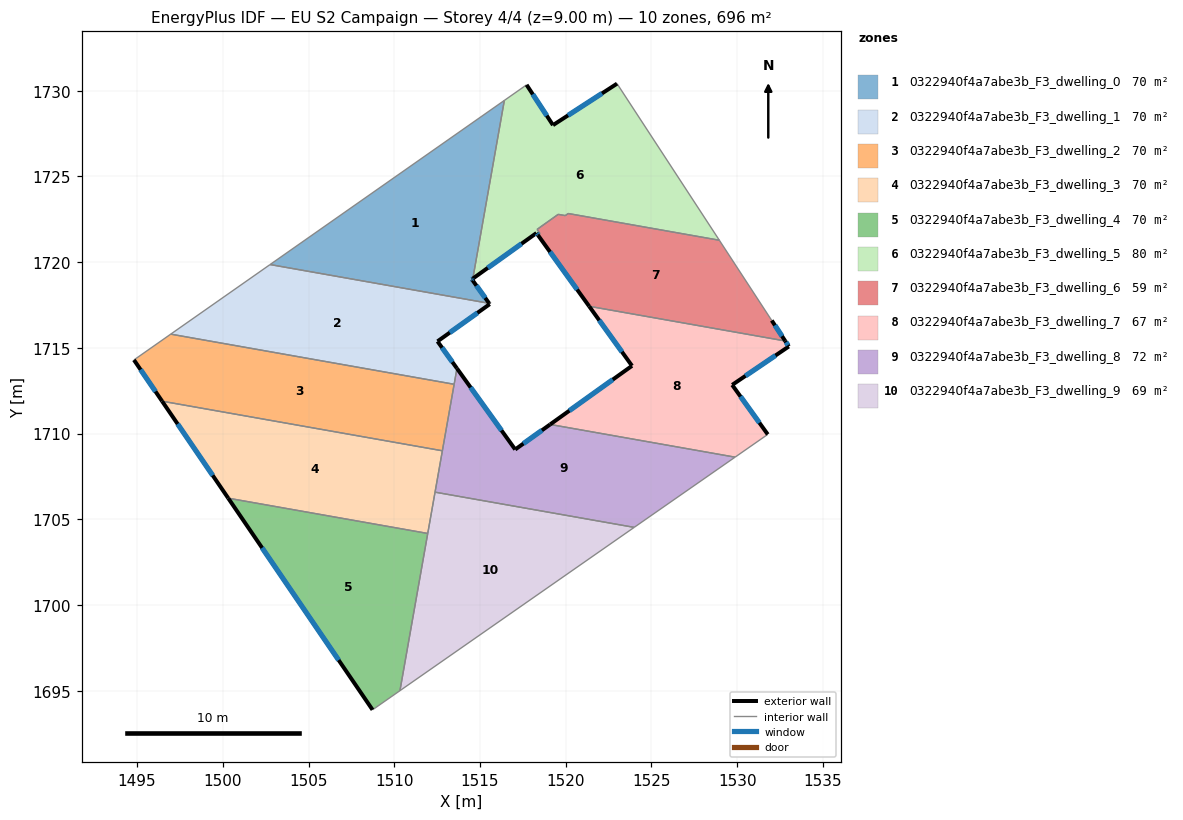
=== STOREY PLAN SPEC (per zone: floor XY polygon, exterior-wall plan segments, windows/doors) ===
zone 1: 0322940f4a7abe3b_F3_dwelling_0  (70.3 m²)
  floor: (1516.42, 1729.43) (1514.58, 1719.04) (1514.52, 1719.00) (1514.56, 1718.94) (1515.53, 1717.59) (1502.75, 1719.86)
  exterior wall: (1514.52, 1719.00) – (1514.58, 1719.04)  [0.1 m]
    window: (1514.54, 1719.01) – (1514.57, 1719.03)  [0.1 m²]
  exterior wall: (1514.56, 1718.94) – (1514.52, 1719.00)  [0.1 m]
    window: (1514.55, 1718.95) – (1514.53, 1718.98)  [0.1 m²]
  exterior wall: (1515.53, 1717.59) – (1514.56, 1718.94)  [1.7 m]
    window: (1515.30, 1717.91) – (1514.79, 1718.63)  [1.4 m²]
  interior walls: 3
zone 2: 0322940f4a7abe3b_F3_dwelling_1  (70.3 m²)
  floor: (1515.53, 1717.59) (1515.57, 1717.55) (1512.52, 1715.38) (1513.65, 1713.80) (1513.49, 1712.87) (1496.96, 1715.80) (1502.75, 1719.85)
  exterior wall: (1515.57, 1717.55) – (1515.53, 1717.59)  [0.1 m]
  exterior wall: (1512.52, 1715.38) – (1515.57, 1717.55)  [3.7 m]
    window: (1513.24, 1715.89) – (1514.85, 1717.04)  [3.2 m²]
  exterior wall: (1513.65, 1713.80) – (1512.52, 1715.38)  [1.9 m]
    window: (1513.39, 1714.17) – (1512.79, 1715.01)  [1.6 m²]
  interior walls: 4
zone 3: 0322940f4a7abe3b_F3_dwelling_2  (69.6 m²)
  floor: (1513.49, 1712.87) (1512.80, 1708.99) (1496.46, 1711.89) (1494.82, 1714.29) (1496.96, 1715.80)
  exterior wall: (1494.82, 1714.29) – (1496.46, 1711.89)  [2.9 m]
    window: (1495.20, 1713.73) – (1496.07, 1712.45)  [2.5 m²]
  interior walls: 4
zone 4: 0322940f4a7abe3b_F3_dwelling_3  (69.6 m²)
  floor: (1512.80, 1708.99) (1511.95, 1704.17) (1500.31, 1706.23) (1496.46, 1711.89)
  exterior wall: (1496.46, 1711.89) – (1500.31, 1706.23)  [6.8 m]
    window: (1497.36, 1710.56) – (1499.41, 1707.56)  [5.8 m²]
  interior walls: 4
zone 5: 0322940f4a7abe3b_F3_dwelling_4  (69.6 m²)
  floor: (1511.95, 1704.17) (1510.33, 1695.00) (1508.73, 1693.89) (1500.31, 1706.23)
  exterior wall: (1500.31, 1706.23) – (1508.73, 1693.89)  [14.9 m]
    window: (1502.29, 1703.33) – (1506.75, 1696.79)  [12.6 m²]
  interior walls: 3
zone 6: 0322940f4a7abe3b_F3_dwelling_5  (79.9 m²)
  floor: (1522.99, 1730.41) (1528.96, 1721.27) (1520.14, 1722.83) (1519.97, 1722.71) (1519.56, 1722.78) (1519.22, 1722.54) (1518.57, 1722.08) (1518.33, 1721.90) (1518.50, 1721.66) (1518.38, 1721.57) (1518.29, 1721.69) (1514.58, 1719.04) (1516.42, 1729.43) (1517.72, 1730.34) (1519.25, 1727.99)
  exterior wall: (1518.29, 1721.69) – (1518.38, 1721.57)  [0.2 m]
    window: (1518.31, 1721.66) – (1518.36, 1721.60)  [0.1 m²]
  exterior wall: (1514.58, 1719.04) – (1518.29, 1721.69)  [4.6 m]
    window: (1515.45, 1719.66) – (1517.42, 1721.07)  [3.9 m²]
  exterior wall: (1519.25, 1727.99) – (1517.72, 1730.34)  [2.8 m]
    window: (1518.89, 1728.54) – (1518.08, 1729.78)  [2.4 m²]
  exterior wall: (1522.99, 1730.41) – (1519.25, 1727.99)  [4.5 m]
    window: (1522.11, 1729.84) – (1520.13, 1728.55)  [3.8 m²]
  interior walls: 11
zone 7: 0322940f4a7abe3b_F3_dwelling_6  (58.6 m²)
  floor: (1528.96, 1721.27) (1532.01, 1716.59) (1532.80, 1715.40) (1521.36, 1717.42) (1518.38, 1721.57) (1518.50, 1721.66) (1518.33, 1721.90) (1518.57, 1722.08) (1519.22, 1722.54) (1519.56, 1722.78) (1519.97, 1722.71) (1520.14, 1722.83)
  exterior wall: (1532.80, 1715.40) – (1532.01, 1716.59)  [1.4 m]
    window: (1532.61, 1715.68) – (1532.20, 1716.31)  [1.2 m²]
  exterior wall: (1518.38, 1721.57) – (1521.36, 1717.42)  [5.1 m]
    window: (1519.08, 1720.60) – (1520.66, 1718.40)  [4.3 m²]
  interior walls: 10
zone 8: 0322940f4a7abe3b_F3_dwelling_7  (66.6 m²)
  floor: (1532.80, 1715.40) (1533.01, 1715.08) (1529.71, 1712.84) (1531.78, 1709.95) (1529.87, 1708.62) (1519.09, 1710.53) (1523.86, 1713.95) (1521.36, 1717.42)
  exterior wall: (1523.86, 1713.95) – (1519.09, 1710.53)  [5.9 m]
    window: (1522.74, 1713.15) – (1520.21, 1711.33)  [5.0 m²]
  exterior wall: (1521.36, 1717.42) – (1523.86, 1713.95)  [4.3 m]
    window: (1521.95, 1716.61) – (1523.28, 1714.76)  [3.6 m²]
  exterior wall: (1533.01, 1715.08) – (1532.80, 1715.40)  [0.4 m]
    window: (1532.96, 1715.15) – (1532.85, 1715.32)  [0.3 m²]
  exterior wall: (1529.71, 1712.84) – (1533.01, 1715.08)  [4.0 m]
    window: (1530.48, 1713.36) – (1532.23, 1714.55)  [3.4 m²]
  exterior wall: (1531.78, 1709.95) – (1529.71, 1712.84)  [3.6 m]
    window: (1531.29, 1710.63) – (1530.19, 1712.16)  [3.0 m²]
  interior walls: 3
zone 9: 0322940f4a7abe3b_F3_dwelling_8  (71.9 m²)
  floor: (1529.87, 1708.62) (1523.99, 1704.53) (1512.38, 1706.58) (1513.65, 1713.80) (1517.05, 1709.07) (1519.09, 1710.53)
  exterior wall: (1519.09, 1710.53) – (1517.05, 1709.07)  [2.5 m]
    window: (1518.61, 1710.19) – (1517.53, 1709.41)  [2.1 m²]
  exterior wall: (1517.05, 1709.07) – (1513.65, 1713.80)  [5.8 m]
    window: (1516.25, 1710.18) – (1514.45, 1712.69)  [4.9 m²]
  interior walls: 6
zone 10: 0322940f4a7abe3b_F3_dwelling_9  (69.3 m²)
  floor: (1523.99, 1704.53) (1510.33, 1695.00) (1512.38, 1706.58)
  interior walls: 4

=== DERIVED (storey summary) ===
Building: EU S2 Campaign
Storey: 4 of 4  (floor level z = 9.00 m)
Storey gross floor area: 695.8 m²
Zones on this storey: 10
  - 0322940f4a7abe3b_F3_dwelling_0: floor 70.3 m²; exterior wall 1.8 m (5.4 m²); 3 window(s) 1.5 m²; WWR 28.1%
  - 0322940f4a7abe3b_F3_dwelling_1: floor 70.3 m²; exterior wall 5.7 m (17.2 m²); 2 window(s) 4.8 m²; WWR 27.9%
  - 0322940f4a7abe3b_F3_dwelling_2: floor 69.6 m²; exterior wall 2.9 m (8.7 m²); 1 window(s) 2.5 m²; WWR 28.1%
  - 0322940f4a7abe3b_F3_dwelling_3: floor 69.6 m²; exterior wall 6.8 m (20.5 m²); 1 window(s) 5.8 m²; WWR 28.1%
  - 0322940f4a7abe3b_F3_dwelling_4: floor 69.6 m²; exterior wall 14.9 m (44.8 m²); 1 window(s) 12.6 m²; WWR 28.1%
  - 0322940f4a7abe3b_F3_dwelling_5: floor 79.9 m²; exterior wall 12.0 m (35.9 m²); 4 window(s) 10.1 m²; WWR 28.1%
  - 0322940f4a7abe3b_F3_dwelling_6: floor 58.6 m²; exterior wall 6.5 m (19.6 m²); 2 window(s) 5.5 m²; WWR 28.1%
  - 0322940f4a7abe3b_F3_dwelling_7: floor 66.6 m²; exterior wall 18.1 m (54.2 m²); 5 window(s) 15.3 m²; WWR 28.1%
  - 0322940f4a7abe3b_F3_dwelling_8: floor 71.9 m²; exterior wall 8.3 m (25.0 m²); 2 window(s) 7.0 m²; WWR 28.1%
  - 0322940f4a7abe3b_F3_dwelling_9: floor 69.3 m²
Zone adjacency (shared interzone walls):
  - 0322940f4a7abe3b_F3_dwelling_0 ↔ 0322940f4a7abe3b_F3_dwelling_1
  - 0322940f4a7abe3b_F3_dwelling_0 ↔ 0322940f4a7abe3b_F3_dwelling_5
  - 0322940f4a7abe3b_F3_dwelling_1 ↔ 0322940f4a7abe3b_F3_dwelling_2
  - 0322940f4a7abe3b_F3_dwelling_1 ↔ 0322940f4a7abe3b_F3_dwelling_8
  - 0322940f4a7abe3b_F3_dwelling_2 ↔ 0322940f4a7abe3b_F3_dwelling_3
  - 0322940f4a7abe3b_F3_dwelling_2 ↔ 0322940f4a7abe3b_F3_dwelling_8
  - 0322940f4a7abe3b_F3_dwelling_3 ↔ 0322940f4a7abe3b_F3_dwelling_4
  - 0322940f4a7abe3b_F3_dwelling_3 ↔ 0322940f4a7abe3b_F3_dwelling_8
  - 0322940f4a7abe3b_F3_dwelling_3 ↔ 0322940f4a7abe3b_F3_dwelling_9
  - 0322940f4a7abe3b_F3_dwelling_4 ↔ 0322940f4a7abe3b_F3_dwelling_9
  - 0322940f4a7abe3b_F3_dwelling_5 ↔ 0322940f4a7abe3b_F3_dwelling_6
  - 0322940f4a7abe3b_F3_dwelling_6 ↔ 0322940f4a7abe3b_F3_dwelling_7
  - 0322940f4a7abe3b_F3_dwelling_7 ↔ 0322940f4a7abe3b_F3_dwelling_8
  - 0322940f4a7abe3b_F3_dwelling_8 ↔ 0322940f4a7abe3b_F3_dwelling_9